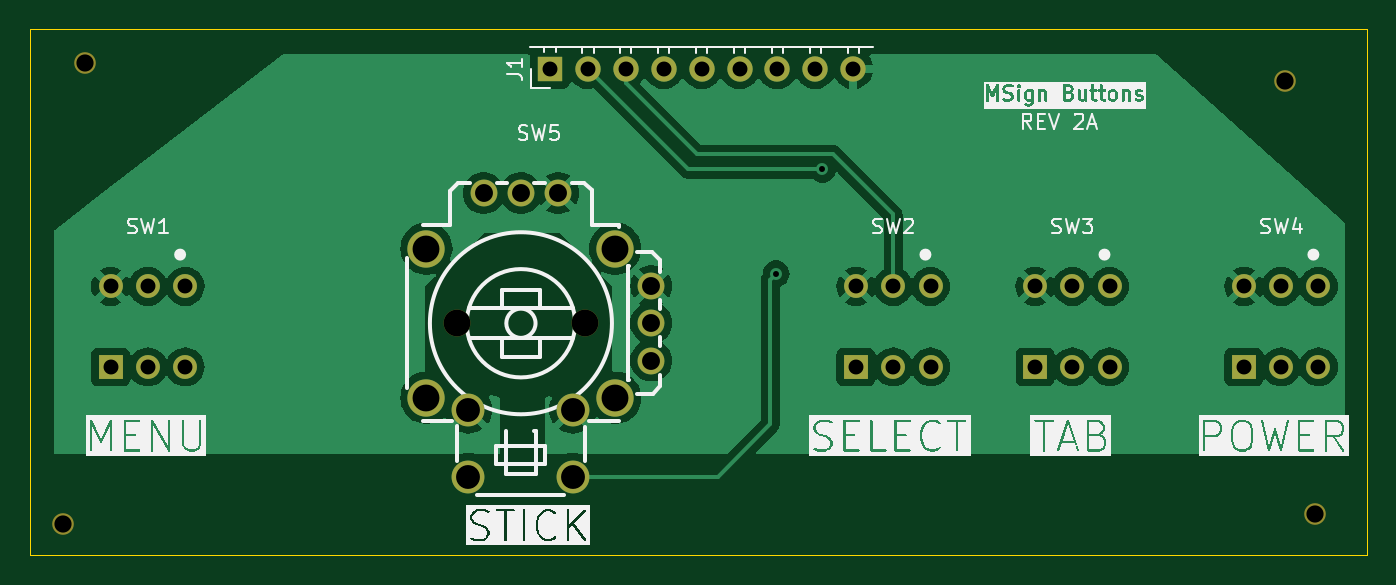
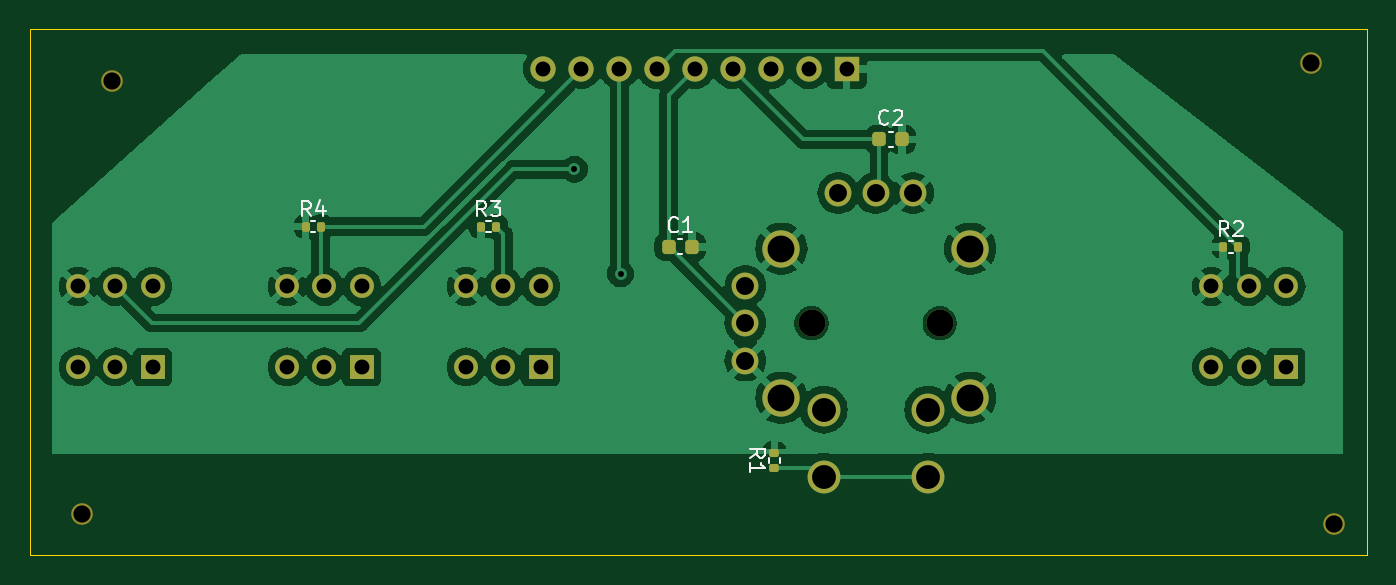
Circuit board: 11 layer files. Board 89.6 x 35.2 mm.
- bottom_copper: buttons-B_Cu.gbl (90789 bytes)
- bottom_mask: buttons-B_Mask.gbs (3585 bytes)
- paste: buttons-B_Paste.gbp (1787 bytes)
- bottom_silk: buttons-B_Silkscreen.gbo (10525 bytes)
- outline: buttons-Edge_Cuts.gm1 (647 bytes)
- top_copper: buttons-F_Cu.gtl (73107 bytes)
- top_mask: buttons-F_Mask.gts (2288 bytes)
- paste: buttons-F_Paste.gtp (490 bytes)
- top_silk: buttons-F_Silkscreen.gto (68773 bytes)
- drill: buttons-NPTH.drl (527 bytes)
- drill: buttons-PTH.drl (1435 bytes)

=== bottom_copper: buttons-B_Cu.gbl (90789 bytes, source omitted) ===
=== bottom_mask: buttons-B_Mask.gbs ===
%TF.GenerationSoftware,KiCad,Pcbnew,7.0.9-7.0.9~ubuntu23.10.1*%
%TF.CreationDate,2023-12-22T14:56:41-05:00*%
%TF.ProjectId,buttons,62757474-6f6e-4732-9e6b-696361645f70,rev?*%
%TF.SameCoordinates,Original*%
%TF.FileFunction,Soldermask,Bot*%
%TF.FilePolarity,Negative*%
%FSLAX46Y46*%
G04 Gerber Fmt 4.6, Leading zero omitted, Abs format (unit mm)*
G04 Created by KiCad (PCBNEW 7.0.9-7.0.9~ubuntu23.10.1) date 2023-12-22 14:56:41*
%MOMM*%
%LPD*%
G01*
G04 APERTURE LIST*
G04 Aperture macros list*
%AMRoundRect*
0 Rectangle with rounded corners*
0 $1 Rounding radius*
0 $2 $3 $4 $5 $6 $7 $8 $9 X,Y pos of 4 corners*
0 Add a 4 corners polygon primitive as box body*
4,1,4,$2,$3,$4,$5,$6,$7,$8,$9,$2,$3,0*
0 Add four circle primitives for the rounded corners*
1,1,$1+$1,$2,$3*
1,1,$1+$1,$4,$5*
1,1,$1+$1,$6,$7*
1,1,$1+$1,$8,$9*
0 Add four rect primitives between the rounded corners*
20,1,$1+$1,$2,$3,$4,$5,0*
20,1,$1+$1,$4,$5,$6,$7,0*
20,1,$1+$1,$6,$7,$8,$9,0*
20,1,$1+$1,$8,$9,$2,$3,0*%
G04 Aperture macros list end*
%ADD10C,1.448000*%
%ADD11C,1.600000*%
%ADD12R,1.600000X1.600000*%
%ADD13C,1.800000*%
%ADD14C,2.500000*%
%ADD15C,2.200000*%
%ADD16R,1.700000X1.700000*%
%ADD17O,1.700000X1.700000*%
%ADD18RoundRect,0.225000X0.225000X0.250000X-0.225000X0.250000X-0.225000X-0.250000X0.225000X-0.250000X0*%
%ADD19RoundRect,0.135000X0.135000X0.185000X-0.135000X0.185000X-0.135000X-0.185000X0.135000X-0.185000X0*%
%ADD20RoundRect,0.135000X0.185000X-0.135000X0.185000X0.135000X-0.185000X0.135000X-0.185000X-0.135000X0*%
G04 APERTURE END LIST*
D10*
%TO.C,*%
X106600000Y-92800000D03*
%TD*%
D11*
%TO.C,SW3*%
X175250000Y-107750000D03*
X172750000Y-107750000D03*
X170250000Y-107750000D03*
X175250000Y-113150000D03*
X172750000Y-113150000D03*
D12*
X170250000Y-113150000D03*
%TD*%
D11*
%TO.C,SW2*%
X163250000Y-107750000D03*
X160750000Y-107750000D03*
X158250000Y-107750000D03*
X163250000Y-113150000D03*
X160750000Y-113150000D03*
D12*
X158250000Y-113150000D03*
%TD*%
D11*
%TO.C,SW4*%
X189250000Y-107750000D03*
X186750000Y-107750000D03*
X184250000Y-107750000D03*
X189250000Y-113150000D03*
X186750000Y-113150000D03*
D12*
X184250000Y-113150000D03*
%TD*%
D13*
%TO.C,SW5*%
X131500000Y-110220000D03*
X140100000Y-110220000D03*
X144530000Y-112720000D03*
X144530000Y-110220000D03*
X144530000Y-107720000D03*
X138300000Y-101490000D03*
X135800000Y-101490000D03*
X133300000Y-101490000D03*
D14*
X129470000Y-105220000D03*
X129470000Y-115220000D03*
X142120000Y-115220000D03*
X142120000Y-105220000D03*
D15*
X132280000Y-116010000D03*
X132280000Y-120510000D03*
X139280000Y-116010000D03*
X139280000Y-120510000D03*
%TD*%
D11*
%TO.C,SW1*%
X113300000Y-107750000D03*
X110800000Y-107750000D03*
X108300000Y-107750000D03*
X113300000Y-113150000D03*
X110800000Y-113150000D03*
D12*
X108300000Y-113150000D03*
%TD*%
D10*
%TO.C,*%
X187000000Y-94000000D03*
%TD*%
D16*
%TO.C,J1*%
X137750000Y-93175000D03*
D17*
X140290000Y-93175000D03*
X142830000Y-93175000D03*
X145370000Y-93175000D03*
X147910000Y-93175000D03*
X150450000Y-93175000D03*
X152990000Y-93175000D03*
X155530000Y-93175000D03*
X158070000Y-93175000D03*
%TD*%
D10*
%TO.C,*%
X105100000Y-123700000D03*
%TD*%
%TO.C,*%
X189000000Y-123000000D03*
%TD*%
D18*
%TO.C,C1*%
X149675000Y-105100000D03*
X148125000Y-105100000D03*
%TD*%
D19*
%TO.C,R2*%
X112510000Y-105100000D03*
X111490000Y-105100000D03*
%TD*%
D20*
%TO.C,R1*%
X142600000Y-119910000D03*
X142600000Y-118890000D03*
%TD*%
D19*
%TO.C,R3*%
X162260000Y-103750000D03*
X161240000Y-103750000D03*
%TD*%
%TO.C,R4*%
X174010000Y-103750000D03*
X172990000Y-103750000D03*
%TD*%
D18*
%TO.C,C2*%
X135575000Y-97900000D03*
X134025000Y-97900000D03*
%TD*%
M02*

=== paste: buttons-B_Paste.gbp (1787 bytes, source withheld) ===
=== bottom_silk: buttons-B_Silkscreen.gbo (10525 bytes, source omitted) ===
=== outline: buttons-Edge_Cuts.gm1 ===
%TF.GenerationSoftware,KiCad,Pcbnew,7.0.9-7.0.9~ubuntu23.10.1*%
%TF.CreationDate,2023-12-22T14:56:41-05:00*%
%TF.ProjectId,buttons,62757474-6f6e-4732-9e6b-696361645f70,rev?*%
%TF.SameCoordinates,Original*%
%TF.FileFunction,Profile,NP*%
%FSLAX46Y46*%
G04 Gerber Fmt 4.6, Leading zero omitted, Abs format (unit mm)*
G04 Created by KiCad (PCBNEW 7.0.9-7.0.9~ubuntu23.10.1) date 2023-12-22 14:56:41*
%MOMM*%
%LPD*%
G01*
G04 APERTURE LIST*
%TA.AperFunction,Profile*%
%ADD10C,0.100000*%
%TD*%
G04 APERTURE END LIST*
D10*
X102900000Y-90500000D02*
X192500000Y-90500000D01*
X192500000Y-125750000D01*
X102900000Y-125750000D01*
X102900000Y-90500000D01*
M02*

=== top_copper: buttons-F_Cu.gtl (73107 bytes, source omitted) ===
=== top_mask: buttons-F_Mask.gts ===
%TF.GenerationSoftware,KiCad,Pcbnew,7.0.9-7.0.9~ubuntu23.10.1*%
%TF.CreationDate,2023-12-22T14:56:41-05:00*%
%TF.ProjectId,buttons,62757474-6f6e-4732-9e6b-696361645f70,rev?*%
%TF.SameCoordinates,Original*%
%TF.FileFunction,Soldermask,Top*%
%TF.FilePolarity,Negative*%
%FSLAX46Y46*%
G04 Gerber Fmt 4.6, Leading zero omitted, Abs format (unit mm)*
G04 Created by KiCad (PCBNEW 7.0.9-7.0.9~ubuntu23.10.1) date 2023-12-22 14:56:41*
%MOMM*%
%LPD*%
G01*
G04 APERTURE LIST*
%ADD10C,1.448000*%
%ADD11C,1.600000*%
%ADD12R,1.600000X1.600000*%
%ADD13C,1.800000*%
%ADD14C,2.500000*%
%ADD15C,2.200000*%
%ADD16R,1.700000X1.700000*%
%ADD17O,1.700000X1.700000*%
G04 APERTURE END LIST*
D10*
%TO.C,*%
X106600000Y-92800000D03*
%TD*%
D11*
%TO.C,SW3*%
X175250000Y-107750000D03*
X172750000Y-107750000D03*
X170250000Y-107750000D03*
X175250000Y-113150000D03*
X172750000Y-113150000D03*
D12*
X170250000Y-113150000D03*
%TD*%
D11*
%TO.C,SW2*%
X163250000Y-107750000D03*
X160750000Y-107750000D03*
X158250000Y-107750000D03*
X163250000Y-113150000D03*
X160750000Y-113150000D03*
D12*
X158250000Y-113150000D03*
%TD*%
D11*
%TO.C,SW4*%
X189250000Y-107750000D03*
X186750000Y-107750000D03*
X184250000Y-107750000D03*
X189250000Y-113150000D03*
X186750000Y-113150000D03*
D12*
X184250000Y-113150000D03*
%TD*%
D13*
%TO.C,SW5*%
X131500000Y-110220000D03*
X140100000Y-110220000D03*
X144530000Y-112720000D03*
X144530000Y-110220000D03*
X144530000Y-107720000D03*
X138300000Y-101490000D03*
X135800000Y-101490000D03*
X133300000Y-101490000D03*
D14*
X129470000Y-105220000D03*
X129470000Y-115220000D03*
X142120000Y-115220000D03*
X142120000Y-105220000D03*
D15*
X132280000Y-116010000D03*
X132280000Y-120510000D03*
X139280000Y-116010000D03*
X139280000Y-120510000D03*
%TD*%
D11*
%TO.C,SW1*%
X113300000Y-107750000D03*
X110800000Y-107750000D03*
X108300000Y-107750000D03*
X113300000Y-113150000D03*
X110800000Y-113150000D03*
D12*
X108300000Y-113150000D03*
%TD*%
D10*
%TO.C,*%
X187000000Y-94000000D03*
%TD*%
D16*
%TO.C,J1*%
X137750000Y-93175000D03*
D17*
X140290000Y-93175000D03*
X142830000Y-93175000D03*
X145370000Y-93175000D03*
X147910000Y-93175000D03*
X150450000Y-93175000D03*
X152990000Y-93175000D03*
X155530000Y-93175000D03*
X158070000Y-93175000D03*
%TD*%
D10*
%TO.C,*%
X105100000Y-123700000D03*
%TD*%
%TO.C,*%
X189000000Y-123000000D03*
%TD*%
M02*

=== paste: buttons-F_Paste.gtp ===
%TF.GenerationSoftware,KiCad,Pcbnew,7.0.9-7.0.9~ubuntu23.10.1*%
%TF.CreationDate,2023-12-22T14:56:40-05:00*%
%TF.ProjectId,buttons,62757474-6f6e-4732-9e6b-696361645f70,rev?*%
%TF.SameCoordinates,Original*%
%TF.FileFunction,Paste,Top*%
%TF.FilePolarity,Positive*%
%FSLAX46Y46*%
G04 Gerber Fmt 4.6, Leading zero omitted, Abs format (unit mm)*
G04 Created by KiCad (PCBNEW 7.0.9-7.0.9~ubuntu23.10.1) date 2023-12-22 14:56:40*
%MOMM*%
%LPD*%
G01*
G04 APERTURE LIST*
G04 APERTURE END LIST*
M02*

=== top_silk: buttons-F_Silkscreen.gto (68773 bytes, source omitted) ===
=== drill: buttons-NPTH.drl ===
M48
; DRILL file {KiCad 7.0.9-7.0.9~ubuntu23.10.1} date Fri 22 Dec 2023 02:56:49 PM
; FORMAT={-:-/ absolute / metric / decimal}
; #@! TF.CreationDate,2023-12-22T14:56:49-05:00
; #@! TF.GenerationSoftware,Kicad,Pcbnew,7.0.9-7.0.9~ubuntu23.10.1
; #@! TF.FileFunction,NonPlated,1,2,NPTH
FMAT,2
METRIC
; #@! TA.AperFunction,NonPlated,NPTH,ComponentDrill
T1C1.152
; #@! TA.AperFunction,NonPlated,NPTH,ComponentDrill
T2C1.800
%
G90
G05
T1
X105.1Y-123.7
X106.6Y-92.8
X187.0Y-94.0
X189.0Y-123.0
T2
X131.5Y-110.22
X140.1Y-110.22
T0
M30

=== drill: buttons-PTH.drl ===
M48
; DRILL file {KiCad 7.0.9-7.0.9~ubuntu23.10.1} date Fri 22 Dec 2023 02:56:49 PM
; FORMAT={-:-/ absolute / metric / decimal}
; #@! TF.CreationDate,2023-12-22T14:56:49-05:00
; #@! TF.GenerationSoftware,Kicad,Pcbnew,7.0.9-7.0.9~ubuntu23.10.1
; #@! TF.FileFunction,Plated,1,2,PTH
FMAT,2
METRIC
; #@! TA.AperFunction,Plated,PTH,ViaDrill
T1C0.400
; #@! TA.AperFunction,Plated,PTH,ComponentDrill
T2C1.000
; #@! TA.AperFunction,Plated,PTH,ComponentDrill
T3C1.000
; #@! TA.AperFunction,Plated,PTH,ComponentDrill
T4C1.200
; #@! TA.AperFunction,Plated,PTH,ComponentDrill
T5C1.600
; #@! TA.AperFunction,Plated,PTH,ComponentDrill
T6C1.800
%
G90
G05
T1
X152.9Y-106.9
X156.0Y-99.9
T2
X108.3Y-107.75
X108.3Y-113.15
X110.8Y-107.75
X110.8Y-113.15
X113.3Y-107.75
X113.3Y-113.15
X158.25Y-107.75
X158.25Y-113.15
X160.75Y-107.75
X160.75Y-113.15
X163.25Y-107.75
X163.25Y-113.15
X170.25Y-107.75
X170.25Y-113.15
X172.75Y-107.75
X172.75Y-113.15
X175.25Y-107.75
X175.25Y-113.15
X184.25Y-107.75
X184.25Y-113.15
X186.75Y-107.75
X186.75Y-113.15
X189.25Y-107.75
X189.25Y-113.15
T3
X137.75Y-93.175
X140.29Y-93.175
X142.83Y-93.175
X145.37Y-93.175
X147.91Y-93.175
X150.45Y-93.175
X152.99Y-93.175
X155.53Y-93.175
X158.07Y-93.175
T4
X133.3Y-101.49
X135.8Y-101.49
X138.3Y-101.49
X144.53Y-107.72
X144.53Y-110.22
X144.53Y-112.72
T5
X132.28Y-116.01
X132.28Y-120.51
X139.28Y-116.01
X139.28Y-120.51
T6
X129.47Y-105.22
X129.47Y-115.22
X142.12Y-105.22
X142.12Y-115.22
T0
M30

